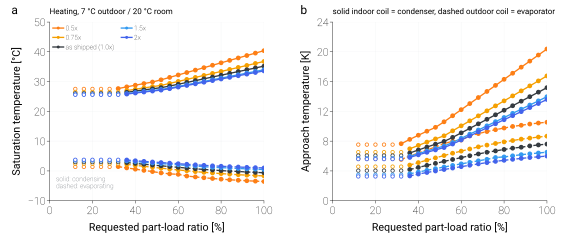

Data behind this chart, as committed beside it:
variant, scale_ou, scale_iu, duty, plr_request, capacity_clamped, failure_reason, T_evap_C, T_cond_C, approach_evap_K, approach_cond_K, lift_ref_K, UA_evap, UA_cond
joint_0.25, 0.25, 0.25, heating, 1.0, , model_not_built: reference_capacity_inco…, , , , , , , 
joint_0.25, 0.25, 0.25, heating, 0.96, , model_not_built: reference_capacity_inco…, , , , , , , 
joint_0.25, 0.25, 0.25, heating, 0.92, , model_not_built: reference_capacity_inco…, , , , , , , 
joint_0.25, 0.25, 0.25, heating, 0.88, , model_not_built: reference_capacity_inco…, , , , , , , 
joint_0.25, 0.25, 0.25, heating, 0.84, , model_not_built: reference_capacity_inco…, , , , , , , 
joint_0.25, 0.25, 0.25, heating, 0.8, , model_not_built: reference_capacity_inco…, , , , , , , 
joint_0.25, 0.25, 0.25, heating, 0.76, , model_not_built: reference_capacity_inco…, , , , , , , 
joint_0.25, 0.25, 0.25, heating, 0.72, , model_not_built: reference_capacity_inco…, , , , , , , 
joint_0.25, 0.25, 0.25, heating, 0.68, , model_not_built: reference_capacity_inco…, , , , , , , 
joint_0.25, 0.25, 0.25, heating, 0.64, , model_not_built: reference_capacity_inco…, , , , , , , 
joint_0.25, 0.25, 0.25, heating, 0.6, , model_not_built: reference_capacity_inco…, , , , , , , 
joint_0.25, 0.25, 0.25, heating, 0.56, , model_not_built: reference_capacity_inco…, , , , , , , 
joint_0.25, 0.25, 0.25, heating, 0.52, , model_not_built: reference_capacity_inco…, , , , , , , 
joint_0.25, 0.25, 0.25, heating, 0.48, , model_not_built: reference_capacity_inco…, , , , , , , 
joint_0.25, 0.25, 0.25, heating, 0.44, , model_not_built: reference_capacity_inco…, , , , , , , 
joint_0.25, 0.25, 0.25, heating, 0.4, , model_not_built: reference_capacity_inco…, , , , , , , 
joint_0.25, 0.25, 0.25, heating, 0.36, , model_not_built: reference_capacity_inco…, , , , , , , 
joint_0.25, 0.25, 0.25, heating, 0.32, , model_not_built: reference_capacity_inco…, , , , , , , 
joint_0.25, 0.25, 0.25, heating, 0.28, , model_not_built: reference_capacity_inco…, , , , , , , 
joint_0.25, 0.25, 0.25, heating, 0.24, , model_not_built: reference_capacity_inco…, , , , , , , 
joint_0.25, 0.25, 0.25, heating, 0.2, , model_not_built: reference_capacity_inco…, , , , , , , 
joint_0.25, 0.25, 0.25, heating, 0.16, , model_not_built: reference_capacity_inco…, , , , , , , 
joint_0.25, 0.25, 0.25, heating, 0.12, , model_not_built: reference_capacity_inco…, , , , , , , 
joint_0.5, 0.5, 0.5, heating, 1.0, , none, -3.541, 40.38, 10.54, 20.38, 43.92, 331.4, 280
joint_0.5, 0.5, 0.5, heating, 0.96, , none, -3.432, 39.57, 10.43, 19.57, 43, 324.3, 280
joint_0.5, 0.5, 0.5, heating, 0.92, , none, -3.297, 38.75, 10.3, 18.75, 42.05, 317.4, 280
joint_0.5, 0.5, 0.5, heating, 0.88, , none, -3.133, 37.94, 10.13, 17.94, 41.07, 311, 280
joint_0.5, 0.5, 0.5, heating, 0.84, , none, -2.976, 37.12, 9.976, 17.12, 40.1, 303.8, 280
joint_0.5, 0.5, 0.5, heating, 0.8, , none, -2.763, 36.31, 9.763, 16.31, 39.07, 297.8, 280
joint_0.5, 0.5, 0.5, heating, 0.76, , none, -2.536, 35.49, 9.536, 15.49, 38.03, 291.7, 280
joint_0.5, 0.5, 0.5, heating, 0.72, , none, -2.288, 34.68, 9.288, 14.68, 36.96, 285.7, 280
joint_0.5, 0.5, 0.5, heating, 0.68, , none, -2.016, 33.86, 9.016, 13.86, 35.88, 279.8, 280
joint_0.5, 0.5, 0.5, heating, 0.64, , none, -1.716, 33.04, 8.716, 13.04, 34.76, 274.1, 280
joint_0.5, 0.5, 0.5, heating, 0.6, , none, -1.149, 32.23, 8.149, 12.23, 33.38, 275.9, 280
joint_0.5, 0.5, 0.5, heating, 0.56, , none, -0.9831, 31.41, 7.983, 11.41, 32.4, 265.1, 280
joint_0.5, 0.5, 0.5, heating, 0.52, , none, -0.6664, 30.6, 7.666, 10.6, 31.27, 258.3, 280
joint_0.5, 0.5, 0.5, heating, 0.48, , none, -0.219, 29.86, 7.219, 9.857, 30.08, 254.8, 278.3
joint_0.5, 0.5, 0.5, heating, 0.44, , none, 0.1826, 29.34, 6.817, 9.335, 29.15, 248.9, 271.1
joint_0.5, 0.5, 0.5, heating, 0.4, , none, 0.5934, 28.79, 6.407, 8.795, 28.2, 242.4, 263.4
joint_0.5, 0.5, 0.5, heating, 0.36, , none, 1.014, 28.24, 5.986, 8.237, 27.22, 235.4, 255.1
joint_0.5, 0.5, 0.5, heating, 0.32, , none, 1.449, 27.66, 5.551, 7.657, 26.21, 227.6, 246.2
joint_0.5, 0.5, 0.5, heating, 0.28, min, none, 1.362, 27.54, 5.638, 7.535, 26.17, 218.6, 243.3
joint_0.5, 0.5, 0.5, heating, 0.24, min, none, 1.362, 27.54, 5.638, 7.535, 26.17, 218.6, 243.3
joint_0.5, 0.5, 0.5, heating, 0.2, min, none, 1.362, 27.54, 5.638, 7.535, 26.17, 218.6, 243.3
joint_0.5, 0.5, 0.5, heating, 0.16, min, none, 1.362, 27.54, 5.638, 7.535, 26.17, 218.6, 243.3
joint_0.5, 0.5, 0.5, heating, 0.12, min, none, 1.362, 27.54, 5.638, 7.535, 26.17, 218.6, 243.3
joint_0.75, 0.75, 0.75, heating, 1.0, , none, -1.67, 36.76, 8.67, 16.76, 38.43, 471, 420
joint_0.75, 0.75, 0.75, heating, 0.96, , none, -1.549, 36.09, 8.549, 16.09, 37.64, 462.2, 420
joint_0.75, 0.75, 0.75, heating, 0.92, , none, -1.409, 35.42, 8.409, 15.42, 36.83, 453.6, 420
joint_0.75, 0.75, 0.75, heating, 0.88, , none, -1.273, 34.75, 8.273, 14.75, 36.03, 444.3, 420
joint_0.75, 0.75, 0.75, heating, 0.84, , none, -1.082, 34.08, 8.082, 14.08, 35.16, 437.1, 420
joint_0.75, 0.75, 0.75, heating, 0.8, , none, -0.8998, 33.41, 7.9, 13.41, 34.31, 428.8, 420
joint_0.75, 0.75, 0.75, heating, 0.76, , none, -0.6878, 32.74, 7.688, 12.74, 33.43, 421.4, 420
joint_0.75, 0.75, 0.75, heating, 0.72, , none, -0.4695, 32.07, 7.469, 12.07, 32.54, 413.5, 420
joint_0.75, 0.75, 0.75, heating, 0.68, , none, -0.2337, 31.4, 7.234, 11.4, 31.63, 405.9, 420
joint_0.75, 0.75, 0.75, heating, 0.64, , none, 0.05141, 30.73, 6.949, 10.73, 30.68, 400, 420
joint_0.75, 0.75, 0.75, heating, 0.6, , none, 0.3405, 30.06, 6.66, 10.06, 29.72, 393.7, 420
joint_0.75, 0.75, 0.75, heating, 0.56, , none, 0.6198, 29.39, 6.38, 9.388, 28.77, 386.2, 420
joint_0.75, 0.75, 0.75, heating, 0.52, , none, 0.9344, 28.72, 6.066, 8.718, 27.78, 379.8, 420
joint_0.75, 0.75, 0.75, heating, 0.48, , none, 1.244, 28.3, 5.756, 8.301, 27.06, 371.8, 410.2
... 78 more rows
